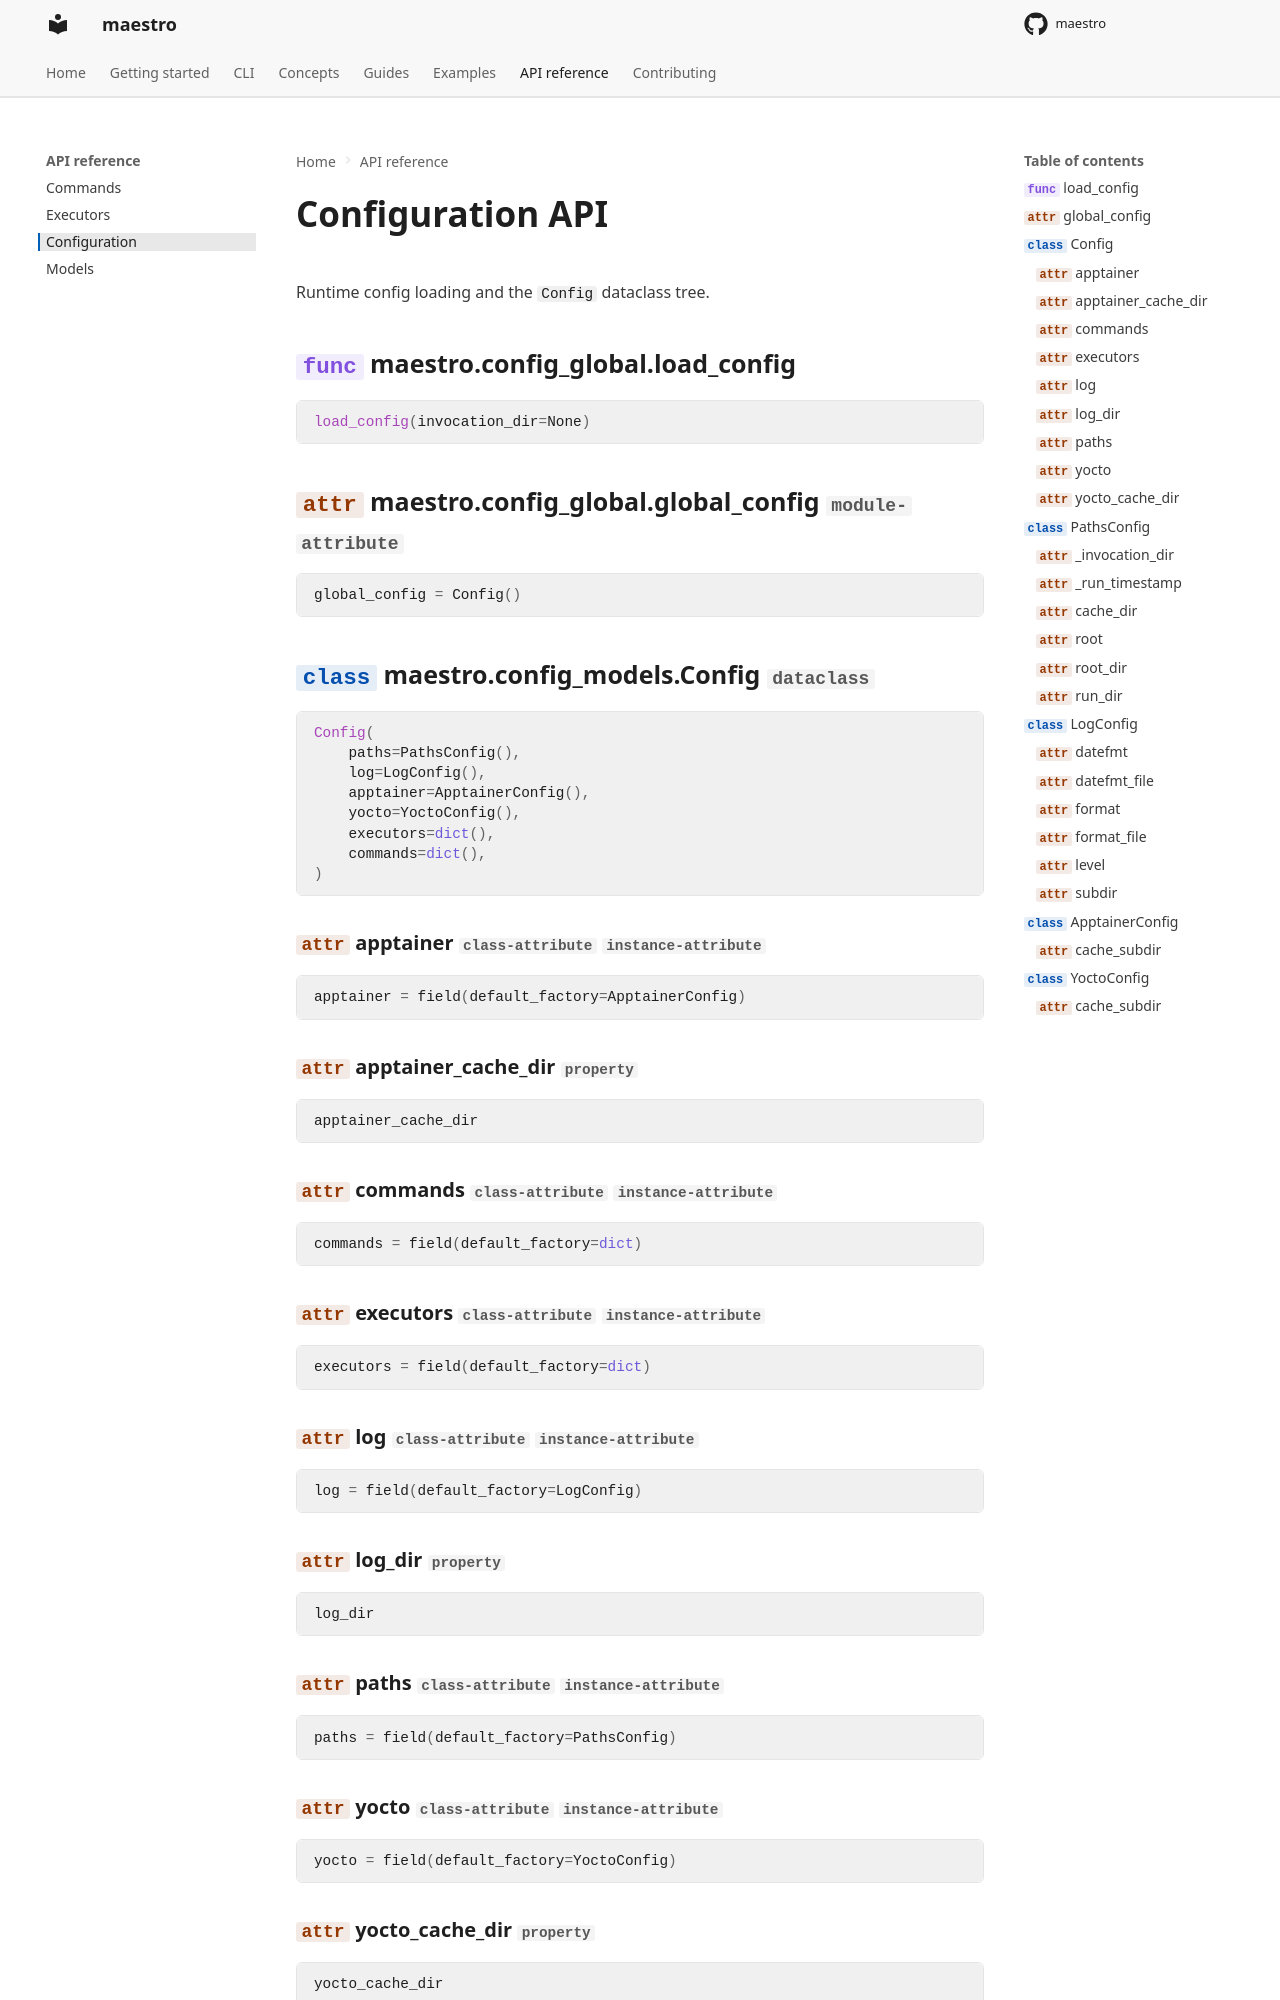

repository: Spare-Logic/maestro · page: reference/config/index.html · generator: mkdocs

<!--
SPDX-FileCopyrightText: 2026 Maestro authors and contributors
SPDX-FileContributor: Cedric Hirschi <cedr02@live.com>
SPDX-FileContributor: Tim Frey <timfreyb@gmail.com>

SPDX-License-Identifier: Apache-2.0
-->
